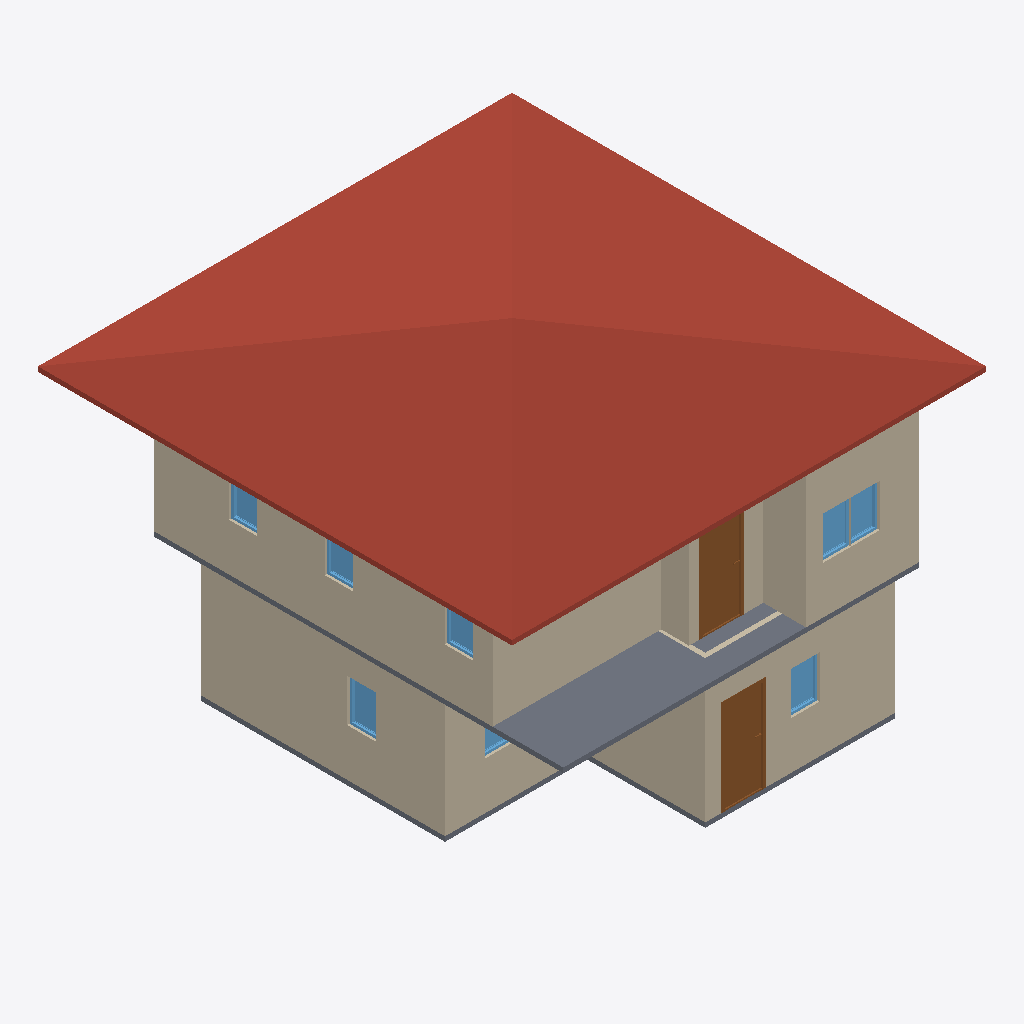
Isometric view of an IFC building model (IFC-SPF (STEP), schema IFC4, length unit metre), seen from the south-west, elements coloured by IFC class: 12 walls (beige), 8 windows (light blue), 2 slabs (grey), 2 doors (brown), 1 roof (red-brown).
Extent 10.0 m × 10.0 m × 7.1 m (x, y, z). Storeys (3): GF at 0.00 m; 2F at 3.00 m; Roof at 6.00 m. Elements (60): 27 IfcWall, 17 IfcDoor, 13 IfcWindow, 2 IfcSlab, 1 IfcRoof.

HEADER;
FILE_DESCRIPTION(('ViewDefinition[DesignTransferView]'),'2;1');
FILE_NAME('so3-activity 1.ifc','2025-09-01T15:43:27+08:00',(''),(''),'IfcOpenShell 0.8.3-post1','Bonsai 0.8.3-post1','');
FILE_SCHEMA(('IFC4'));
ENDSEC;
DATA;
#1=IFCPROJECT('1IBQaSsAv9CAn2cAoc35Mb',$,'My Project',$,$,$,$,(#14,#26),#9);
#31=IFCSITE('2C_6zWvgX83um$DaJUvZ5$',$,'My Site',$,$,#54,$,$,$,$,$,$,$,$);
#37=IFCBUILDING('1WZntzNyz9Ifey_3Dq7vS0',$,'My Building',$,$,#60,$,$,$,$,$,$);
#43=IFCBUILDINGSTOREY('0rnqhpO6DEMQVKNoCD_gaC',$,'2F',$,$,#2514,$,$,$,$);
#67=IFCBUILDINGSTOREY('0e7VMPSpnFGOTGzNfz9sZ9',$,'GF',$,$,#83,$,$,$,$);
#5126=IFCBUILDINGSTOREY('24OWXzLl16SeXDLc8Qfscw',$,'Roof',$,$,#5142,$,$,$,$);
#5143=IFCROOF('2NmhcoB0r6wxLTd$Qrobpp',$,'Roof',$,$,#5175,#5153,$,$);
#724=IFCWALL('1_e79DWrDCeh2Nhmqh3IbK',$,'Wall',$,$,#999,#730,$,$);
#3110=IFCWALL('0i$NOf$tr57RcFlhbzmpHB',$,'Wall',$,$,#3295,#3116,$,$);
#3554=IFCSLAB('1J6Isyb_X9ePbYCtGs$ZTu',$,'Slab',$,$,#3562,#3569,$,$);
#131=IFCWALL('3C56Dvn5H8JBaoYjoLBloa',$,'Wall',$,$,#144,#139,$,$);
#2914=IFCWALL('0KDPrwmgbD7BYoXot96lO$',$,'Wall',$,$,#2925,#2920,$,$);
#3135=IFCWALL('0OtSKTQCP28f22fk$YuYTZ',$,'Wall',$,$,#3327,#3141,$,$);
#774=IFCWALL('2YaZAurW98EgDLhkB5Zne2',$,'Wall',$,$,#1063,#780,$,$);
#749=IFCWALL('20TKLXrC95wOpBjEVM_hpE',$,'Wall',$,$,#1031,#755,$,$);
#1458=IFCDOOR('3ZDEzfuXf0cvvguEvt40PO',$,'Door',$,$,#1486,#1467,$,2.0,0.899999976158142,$,$,$);
#2761=IFCWALL('2TqeaxKDXAp9b63n4r9$tC',$,'Wall',$,$,#2868,#2767,$,$);
#3691=IFCDOOR('0YNdzC8xr7evAQbtZ6oAjW',$,'Door',$,$,#3755,#3700,$,2.0,0.899999976158142,$,$,$);
#1327=IFCSLAB('0yjKVCVeH7Iw8ivalec5a_',$,'Slab',$,$,#1335,#1342,$,$);
#2734=IFCWALL('2zl06jRqL7EgvZa3xdPAxd',$,'Wall',$,$,#2747,#2742,$,$);
#3160=IFCWALL('0vAMl5_k9DWQgn63bk9_yt',$,'Wall',$,$,#3359,#3166,$,$);
#1958=IFCWINDOW('3PHhzDlCr6th9BJ76vGDNY',$,'Window',$,$,#2022,#1967,$,0.899999976158142,0.600000023841858,$,$,$);
#2445=IFCWINDOW('01KjoqSOj5zeQcKkbTvu51',$,'Window',$,$,#2509,#2454,$,0.899999976158142,0.600000023841858,$,$,$);
#4550=IFCWINDOW('1c713lvnP2HehCxRGGz6LK',$,'Window',$,$,#4598,#4558,$,0.899999976158142,0.600000023841858,$,$,$);
#4599=IFCWINDOW('2g9ZMUO2L1dwVxlQKFPD6E',$,'Window',$,$,#4647,#4607,$,0.899999976158142,0.600000023841858,$,$,$);
#4729=IFCWINDOW('0sJ2hP6Fb6XeTqFmHSXpcE',$,'Window',$,$,#4793,#4738,$,0.899999976158142,0.600000023841858,$,$,$);
#4794=IFCWINDOW('1zdXlKqC5AWvY9QJ3OXrKx',$,'Window',$,$,#4842,#4802,$,0.899999976158142,0.600000023841858,$,$,$);
#4892=IFCWINDOW('0Hgj3PJB12efX7iga6bsFI',$,'Window',$,$,#4940,#4900,$,0.899999976158142,0.600000023841858,$,$,$);
#624=IFCWALL('1DnrnNHi923hUNvtzRE2kw',$,'Wall',$,$,#635,#630,$,$);
#2952=IFCWALL('0c1Ilvqr9Fyenhlh20Y1d8',$,'Wall',$,$,#2963,#2958,$,$);
#2104=IFCWINDOW('0bMnRnE$f41wuwu_FW89KZ',$,'Window',$,$,#2168,#2113,$,0.899999976158142,0.600000023841858,$,$,$);
ENDSEC;